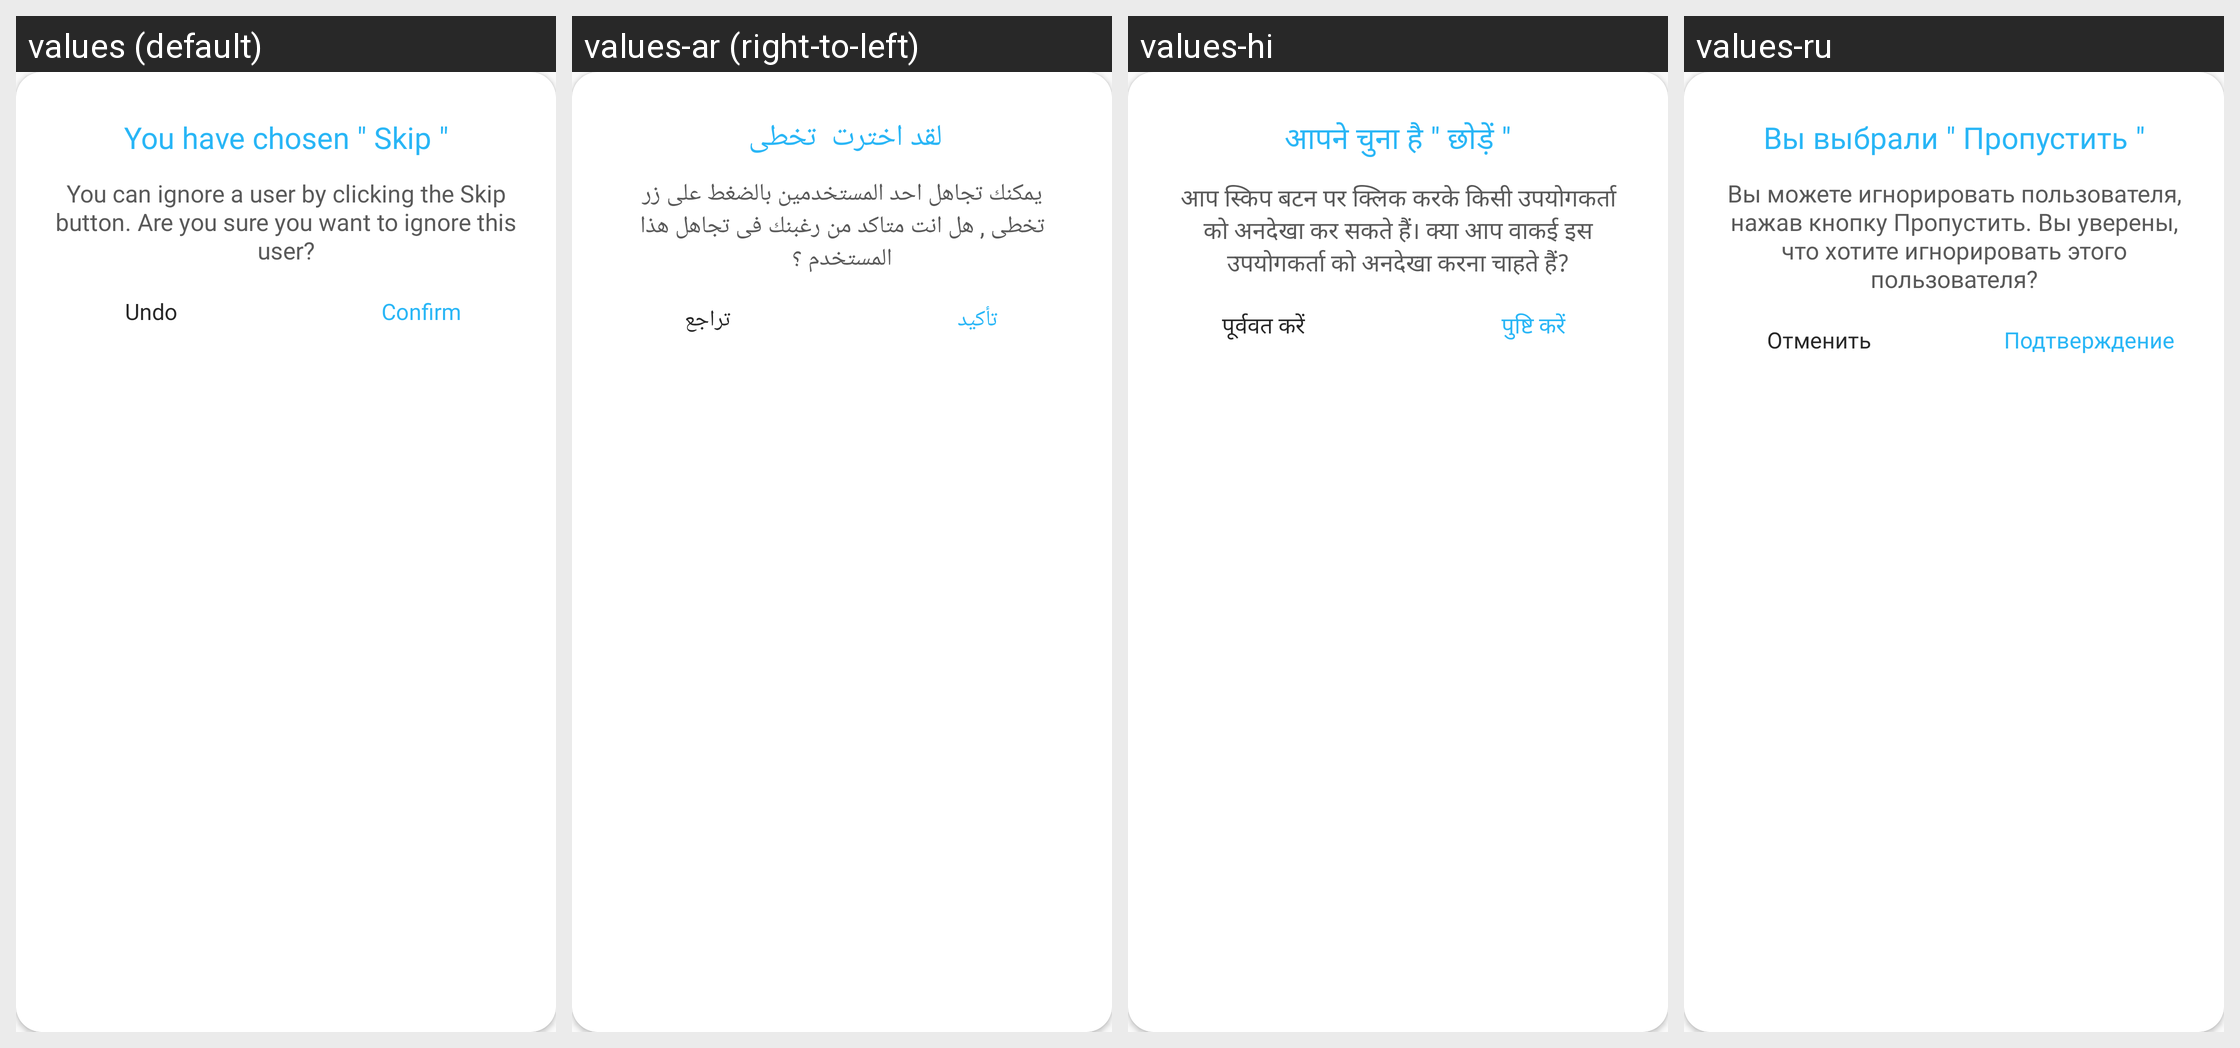

For this localized Android screen grid, give each drawn string resource with its value in every locale shown.
Android screen res/layout/alert_skip.xml rendered under 4 locales, left to right: values (default), values-ar (right-to-left), values-hi, values-ru. Device: Nexus 5 (rendered at 1080×1920; each locale shown at half size, 540×960, under a caption strip naming it); theme AppTheme.
Other locales in the repository, not shown: values-de, values-fr, values-it, values-ja, values-ko, values-ro, values-tl, values-tr, values-zh-rCN, values-zh-rTW.
Strings drawn on this screen, with the default value and each locale's value (text and hints the layout hard-codes, and strings that could not be matched under every locale, appear in the picture but are not listed):

id_48
  values: You have chosen " Skip "
  values-ar: لقد اخترت  تخطى 
  values-hi: आपने चुना है " छोड़ें "
  values-ru: Вы выбрали " Пропустить "

id_49
  values: You can ignore a user by clicking the Skip button. Are you sure you want to ignore this user?
  values-ar: يمكنك تجاهل احد المستخدمين بالضغط على زر تخطى , هل انت متاكد من رغبنك فى تجاهل هذا المستخدم ؟
  values-hi: आप स्किप बटन पर क्लिक करके किसी उपयोगकर्ता को अनदेखा कर सकते हैं। क्या आप वाकई इस उपयोगकर्ता को अनदेखा करना चाहते हैं?
  values-ru: Вы можете игнорировать пользователя, нажав кнопку Пропустить. Вы уверены, что хотите игнорировать этого пользователя?

id_50
  values: Confirm
  values-ar: تأكيد
  values-hi: पुष्टि करें
  values-ru: Подтверждение

id_51
  values: Undo
  values-ar: تراجع
  values-hi: पूर्ववत करें
  values-ru: Отменить
